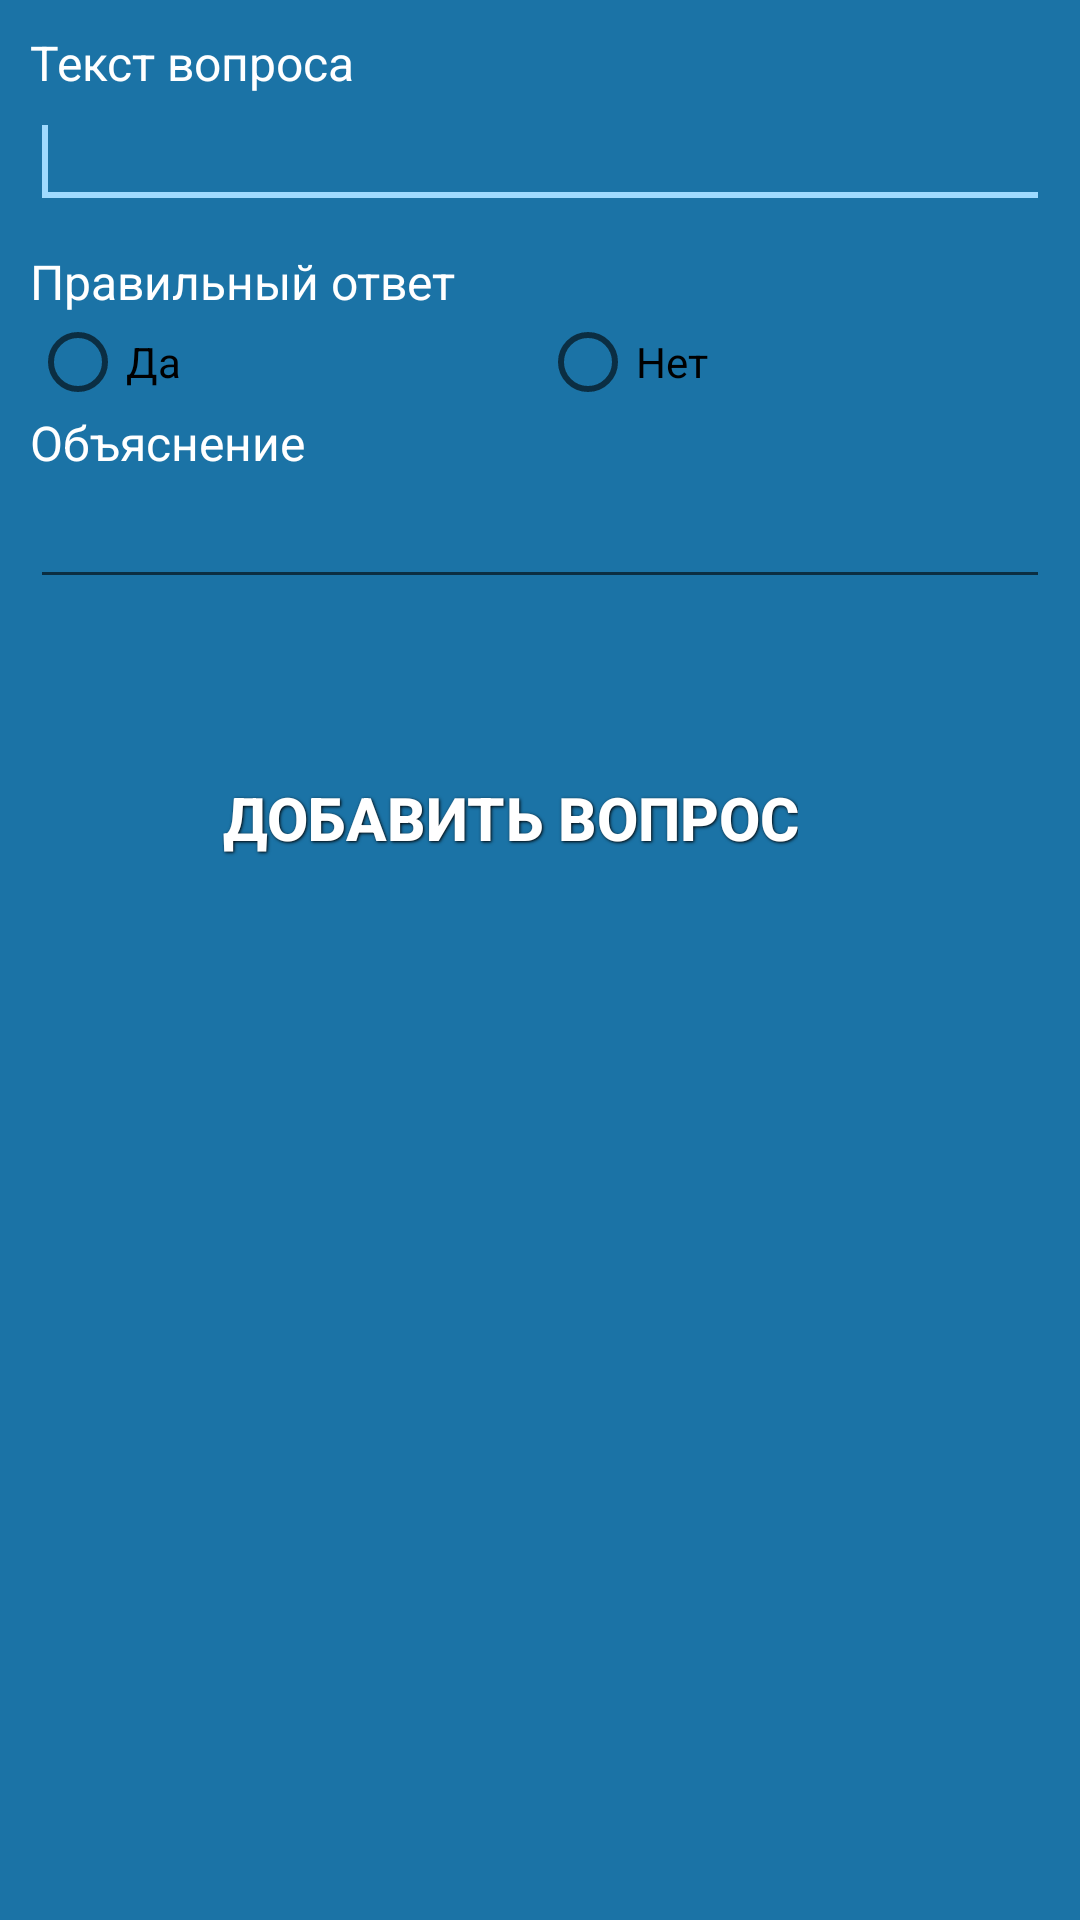

Layout XML and referenced resources for this Android screen:
<!-- AndroidManifest.xml: application theme AppTheme -->
<!-- res/layout/activity_add.xml -->
<?xml version="1.0" encoding="utf-8"?>
<LinearLayout xmlns:android="http://schemas.android.com/apk/res/android"
    xmlns:tools="http://schemas.android.com/tools"
    android:layout_width="match_parent"
    android:layout_height="match_parent"
    android:background="@color/blue"
    android:orientation="vertical"
    android:padding="10dp" >

    <TextView
        android:layout_width="match_parent"
        android:layout_height="wrap_content"
        android:text="@string/label_question"
        android:textColor="@color/white"
        android:textSize="16sp" />

    <EditText
        android:id="@+id/editQuestion"
        android:layout_width="match_parent"
        android:layout_height="wrap_content"
        android:layout_marginBottom="10dp"
        android:ems="10"
        android:inputType="textMultiLine" >
        <requestFocus />
    </EditText>
    

    <TextView
        android:layout_width="match_parent"
        android:layout_height="wrap_content"
        android:text="@string/label_answer"
        android:textColor="@color/white"
        android:textSize="16sp" />


    <RadioGroup
        android:layout_width="match_parent"
        android:layout_height="wrap_content">
<LinearLayout
    android:layout_width="match_parent"
    android:layout_height="wrap_content"
    android:orientation="horizontal">
        <RadioButton
            android:layout_width="0dp"
            android:layout_weight="1"
            android:layout_height="wrap_content"
            android:text="@string/yes"
            android:id="@+id/radioButtonYes" />

        <RadioButton
            android:layout_width="0dp"
            android:layout_weight="1"
            android:layout_height="wrap_content"
            android:text="@string/no"
            android:id="@+id/radioButtonNo" />
</LinearLayout>
    </RadioGroup>

    <TextView
        android:layout_width="match_parent"
        android:layout_height="wrap_content"
        android:text="@string/label_comment"
        android:textColor="@color/white"
        android:textSize="16sp" />

    <EditText
        android:id="@+id/editComment"
        android:layout_width="match_parent"
        android:layout_height="wrap_content"
        android:layout_marginBottom="10dp"
        android:ems="10"
        android:inputType="textMultiLine" />

	<TextView
	    android:layout_width="match_parent"
	    android:layout_height="wrap_content"
	    tools:text="@string/error"
	    android:textColor="@color/white"
	    android:textStyle="italic"
	    android:layout_marginBottom="20dp" />

    <Button
        android:id="@+id/add"
        style="@style/button_green"
        android:layout_width="wrap_content"
        android:layout_height="wrap_content"
        android:layout_gravity="center_horizontal"
        android:text="@string/add" />

</LinearLayout>
<!-- resources referenced by this layout -->
<resources>
  <color name="blue">#1b73a6</color>
  <color name="white">#ffffff</color>
  <string name="add">Добавить вопрос</string>
  <string name="error">* Обязательно для заполнения</string>
  <string name="label_answer">Правильный ответ</string>
  <string name="label_comment">Объяснение</string>
  <string name="label_question">Текст вопроса</string>
  <string name="no">Нет</string>
  <string name="yes">Да</string>
  <style name="button_green" parent="button">
          <item name="android:background">@drawable/button_green</item>
      </style>
  <style name="AppTheme" parent="Theme.AppCompat.Light.NoActionBar">
          
          <item name="colorPrimary">@color/colorPrimary</item>
          <item name="colorPrimaryDark">@color/colorPrimaryDark</item>
          <item name="colorAccent">@color/colorAccent</item>
      </style>
  <style name="button">
          <item name="android:textColor">#fff</item>
          <item name="android:layout_marginRight">10dp</item>
          <item name="android:textSize">20sp</item>
          <item name="android:textStyle">bold</item>
          <item name="android:shadowColor">#000</item>
          <item name="android:shadowDx">1</item>
          <item name="android:shadowDy">1</item>
          <item name="android:shadowRadius">2</item>
      </style>
  <color name="colorPrimary">#3F51B5</color>
  <color name="colorPrimaryDark">#000</color>
  <color name="colorAccent">#9fdaff</color>
</resources>
